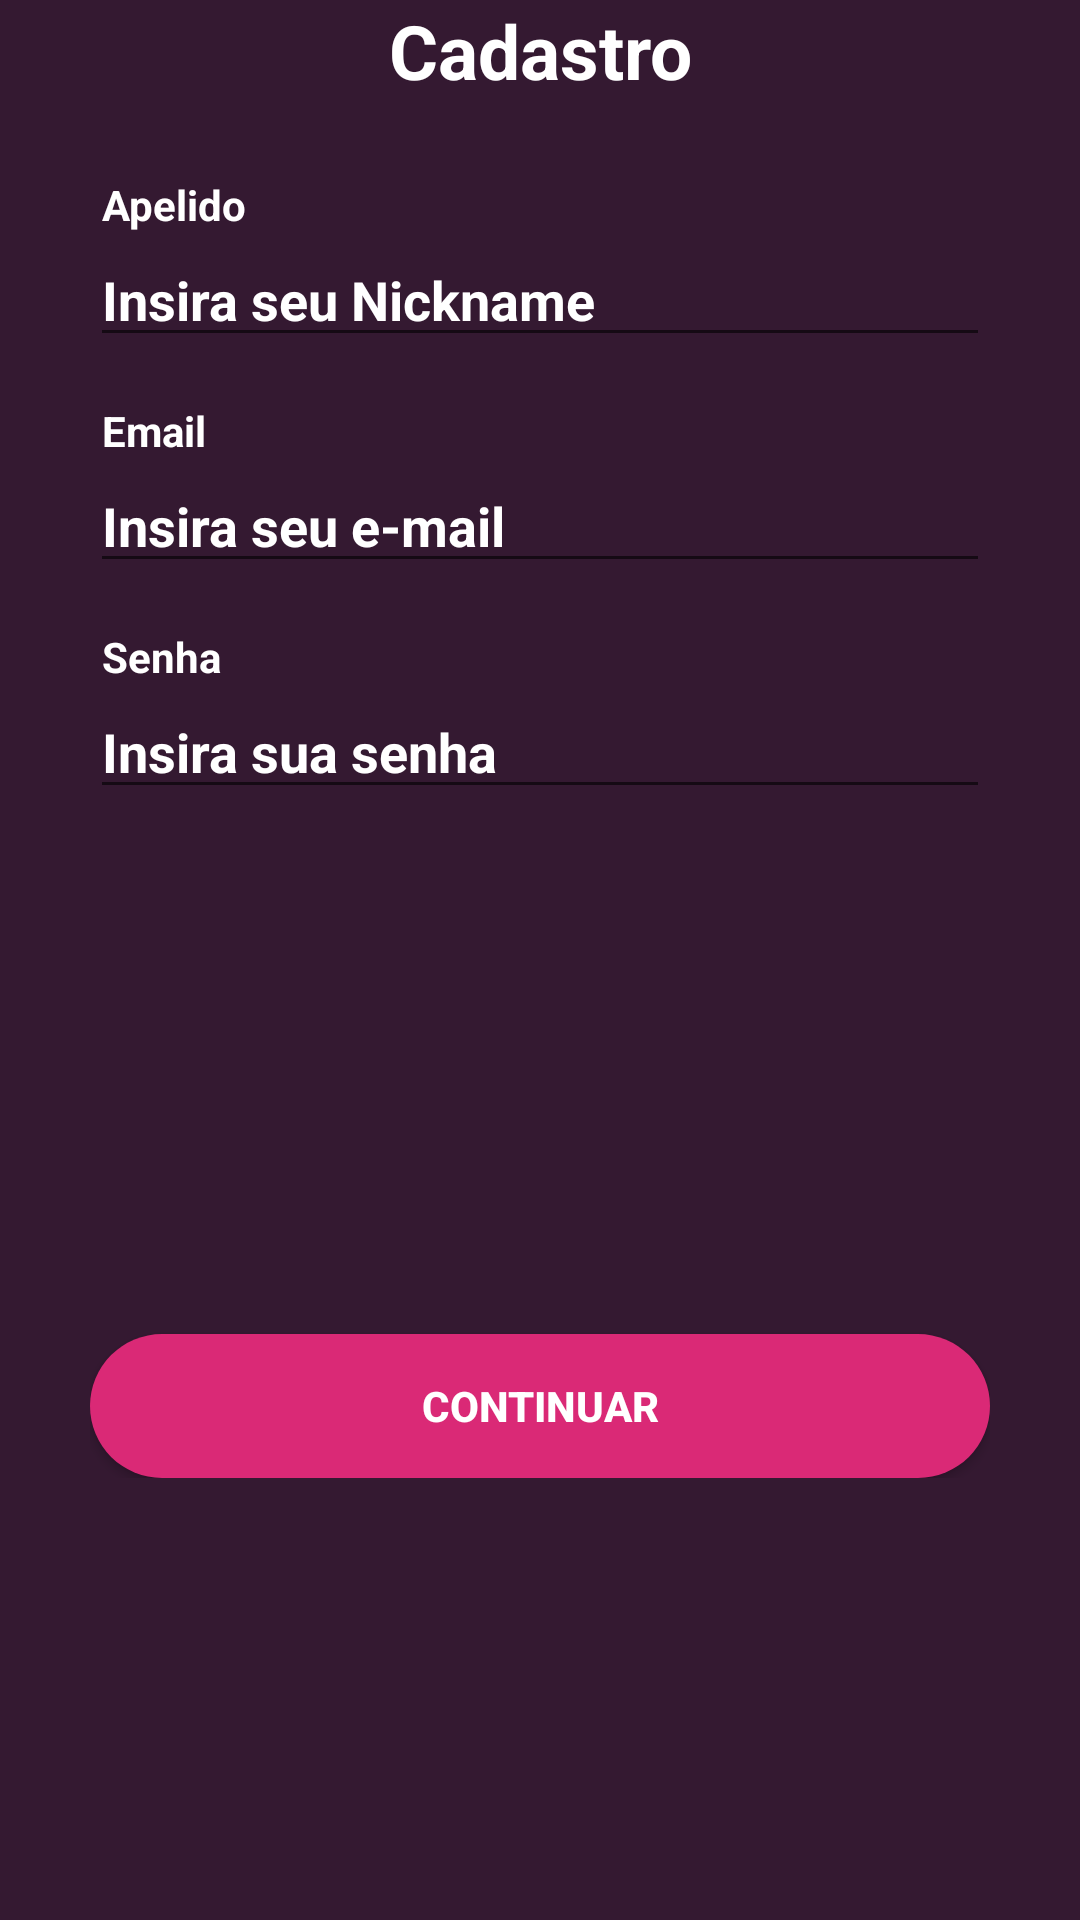

This screen was rendered from an Android layout file. Write that file and the resources it references.
<!-- AndroidManifest.xml: application theme AppTheme -->
<!-- res/layout/fragment_cadastro.xml -->
<?xml version="1.0" encoding="utf-8"?>
<FrameLayout xmlns:android="http://schemas.android.com/apk/res/android"
    xmlns:app="http://schemas.android.com/apk/res-auto"
    xmlns:tools="http://schemas.android.com/tools"
    android:layout_width="match_parent"
    android:layout_height="match_parent"
    android:background="@color/fundoLogin"
    tools:context=".fragment.CadastroFragment">

    <androidx.constraintlayout.widget.ConstraintLayout
        android:layout_width="match_parent"
        android:layout_height="match_parent">

        <androidx.constraintlayout.widget.Guideline
            android:id="@+id/guideline"
            android:layout_width="wrap_content"
            android:layout_height="wrap_content"
            android:orientation="vertical"
            app:layout_constraintGuide_begin="30dp" />

        <androidx.constraintlayout.widget.Guideline
            android:id="@+id/guideline2"
            android:layout_width="wrap_content"
            android:layout_height="wrap_content"
            android:orientation="vertical"
            app:layout_constraintGuide_end="30dp" />

        <ScrollView
            android:id="@+id/ScrollView"
            android:layout_width="0dp"
            android:layout_height="0dp"
            app:layout_constraintBottom_toBottomOf="parent"
            app:layout_constraintEnd_toStartOf="@+id/guideline2"
            app:layout_constraintStart_toStartOf="@+id/guideline"
            app:layout_constraintTop_toTopOf="parent">

            <LinearLayout
                android:layout_width="match_parent"
                android:layout_height="wrap_content"
                android:orientation="vertical">

                <TextView
                    android:id="@+id/textTituloCadastro"
                    android:layout_width="match_parent"
                    android:layout_height="wrap_content"
                    android:gravity="center_horizontal"
                    android:text="Cadastro"
                    android:textAlignment="center"
                    android:textAllCaps="false"
                    android:textColor="@color/boxText"
                    android:textSize="25dp"
                    android:textStyle="bold" />

                <TextView
                    android:id="@+id/textApelidoCadastro"
                    android:layout_width="wrap_content"
                    android:layout_height="wrap_content"
                    android:layout_marginLeft="4dp"
                    android:layout_marginTop="25dp"
                    android:text="Apelido"
                    android:textColor="@color/boxText"
                    android:textStyle="bold" />

                <EditText
                    android:id="@+id/boxApelidoCadastro"
                    android:layout_width="match_parent"
                    android:layout_height="wrap_content"
                    android:ems="10"
                    android:hint="Insira seu Nickname"
                    android:inputType="textPersonName"
                    android:textColor="@color/branco"
                    android:textColorHighlight="#FFFFFF"
                    android:textColorHint="#FFFFFF"
                    android:textColorLink="@color/branco"
                    android:textStyle="bold" />

                <TextView
                    android:id="@+id/textoEmailCadastro"
                    android:layout_width="wrap_content"
                    android:layout_height="wrap_content"
                    android:layout_marginLeft="4dp"
                    android:layout_marginTop="15dp"
                    android:text="@string/textoEmail"
                    android:textColor="@color/boxText"
                    android:textStyle="bold" />

                <EditText
                    android:id="@+id/boxEmailCadastro"
                    android:layout_width="match_parent"
                    android:layout_height="wrap_content"
                    android:ems="10"
                    android:hint="Insira seu e-mail"
                    android:inputType="textEmailAddress"
                    android:textColor="@color/branco"
                    android:textColorHighlight="#FFFFFF"
                    android:textColorHint="#FFFFFF"
                    android:textColorLink="@color/branco"
                    android:textStyle="bold" />

                <TextView
                    android:id="@+id/textoSenhaCadastro"
                    android:layout_width="wrap_content"
                    android:layout_height="wrap_content"
                    android:layout_marginLeft="4dp"
                    android:layout_marginTop="15dp"
                    android:text="@string/textoSenha"
                    android:textColor="@color/boxText"
                    android:textStyle="bold" />

                <EditText
                    android:id="@+id/boxSenhaCadastro"
                    android:layout_width="match_parent"
                    android:layout_height="wrap_content"
                    android:ems="10"
                    android:hint="Insira sua senha"
                    android:inputType="textPassword"
                    android:textColor="@color/branco"
                    android:textColorHighlight="#FFFFFF"
                    android:textColorHint="#FFFFFF"
                    android:textColorLink="@color/branco"
                    android:textStyle="bold" />

                <Button
                    android:id="@+id/btnContinuar"
                    android:layout_width="match_parent"
                    android:layout_height="wrap_content"
                    android:layout_marginTop="175dp"
                    android:background="@drawable/button"
                    android:text="continuar"
                    android:textColor="@color/branco"
                    android:textStyle="bold" />

            </LinearLayout>
        </ScrollView>

    </androidx.constraintlayout.widget.ConstraintLayout>
</FrameLayout>
<!-- resources referenced by this layout -->
<resources>
  <color name="boxText">#FFFFFF</color>
  <color name="branco">#FFFFFF</color>
  <color name="fundoLogin">#341931</color>
  <!-- drawable button (drawable) -->
  <?xml version="1.0" encoding="utf-8"?>
  <shape android:shape="rectangle" xmlns:android="http://schemas.android.com/apk/res/android">
  
      <corners android:radius="50sp"></corners>
      <solid android:color="@color/rosaEscuro"></solid>
  
  
  
  </shape>
  <string name="textoEmail">Email</string>
  <string name="textoSenha">Senha</string>
  <style name="AppTheme" parent="Theme.AppCompat.Light.DarkActionBar">
          
          <item name="colorPrimary">@color/colorPrimary</item>
          <item name="colorPrimaryDark">@color/colorPrimaryDark</item>
          <item name="colorAccent">@color/colorAccent</item>
      </style>
  <color name="rosaEscuro">#DA2976</color>
  <color name="colorPrimary">#341931</color>
  <color name="colorPrimaryDark">#3700B3</color>
  <color name="colorAccent">#DA2976</color>
</resources>
